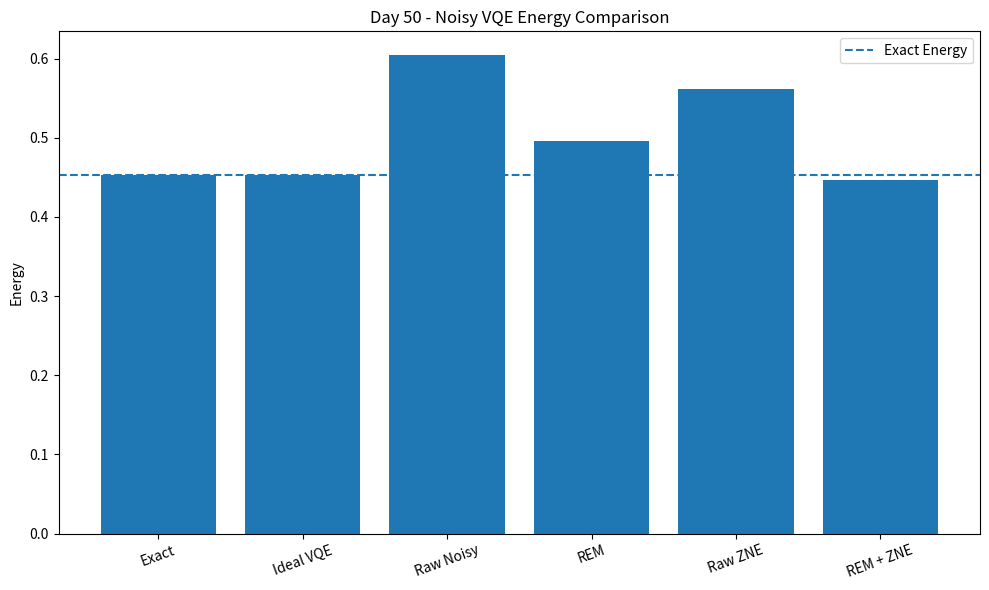
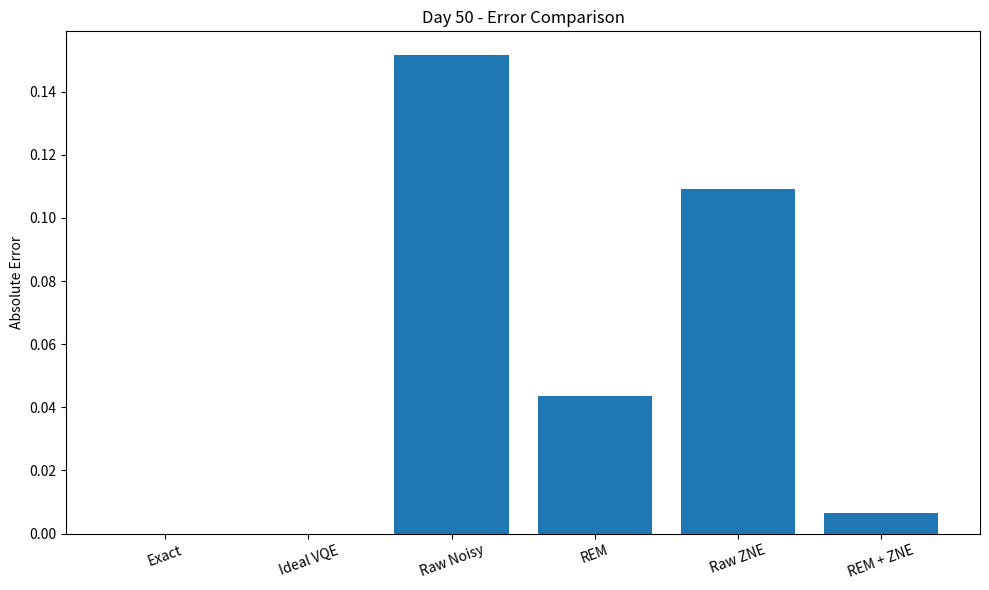

The script that saved these images, in order:
import numpy as np
import matplotlib.pyplot as plt


# ============================================================
# DAY 50
# END-TO-END NOISY VQE BENCHMARK
#
# Compare:
#   1. Exact energy
#   2. Ideal VQE
#   3. Raw noisy VQE
#   4. Readout Error Mitigation (REM)
#   5. Zero-Noise Extrapolation (ZNE)
#   6. REM + ZNE
#
# Noise model:
#   - Depolarizing quantum noise
#   - Readout bit-flip noise
#   - Finite-shot measurement
# ============================================================


# ============================================================
# 1. BASIC MATRICES
# ============================================================

I1 = np.eye(2)

X = np.array([
    [0, 1],
    [1, 0]
], dtype=complex)

Y = np.array([
    [0, -1j],
    [1j, 0]
], dtype=complex)

Z = np.array([
    [1, 0],
    [0, -1]
], dtype=complex)

I2 = np.kron(I1, I1)

Z0 = np.kron(Z, I1)
Z1 = np.kron(I1, Z)

Z0Z1 = np.kron(Z, Z)

XX = np.kron(X, X)
YY = np.kron(Y, Y)


# ============================================================
# 2. PHYSICAL PARAMETERS
# ============================================================

eps0 = 0.7
eps1 = 1.1
t = -0.4
U = 0.8


# ============================================================
# 3. ONE-PARTICLE HAMILTONIAN
#
# Our VQE ansatz is restricted to:
#
# |01>
# |10>
#
# Therefore the relevant Hamiltonian is:
#
#       | eps0    t   |
# H =   |            |
#       |  t     eps1 |
# ============================================================

one_particle_hamiltonian = np.array([
    [eps0, t],
    [t, eps1]
])

one_particle_eigenvalues = np.linalg.eigvalsh(
    one_particle_hamiltonian
)

exact_energy = one_particle_eigenvalues[0]


# ============================================================
# 4. OPTIMIZED VQE STATE
# ============================================================

theta = 2.03444393

state = np.array([
    0,
    np.cos(theta / 2),
    np.sin(theta / 2),
    0
], dtype=complex)

state = state / np.linalg.norm(state)

rho_ideal = np.outer(
    state,
    state.conj()
)


# ============================================================
# 5. EXPECTATION VALUE
# ============================================================

def expectation(rho, operator):

    return np.real(
        np.trace(rho @ operator)
    )


# ============================================================
# 6. HAMILTONIAN ENERGY
# ============================================================

def calculate_energy(
    exp_z0,
    exp_z1,
    exp_z0z1,
    exp_xx,
    exp_yy
):

    n0 = (
        1 - exp_z0
    ) / 2

    n1 = (
        1 - exp_z1
    ) / 2

    interaction = (
        1
        - exp_z0
        - exp_z1
        + exp_z0z1
    ) / 4

    hopping = (
        t
        * (exp_xx + exp_yy)
        / 2
    )

    energy = (
        eps0 * n0
        + eps1 * n1
        + hopping
        + U * interaction
    )

    return energy


# ============================================================
# 7. IDEAL VQE ENERGY
# ============================================================

ideal_z0 = expectation(
    rho_ideal,
    Z0
)

ideal_z1 = expectation(
    rho_ideal,
    Z1
)

ideal_z0z1 = expectation(
    rho_ideal,
    Z0Z1
)

ideal_xx = expectation(
    rho_ideal,
    XX
)

ideal_yy = expectation(
    rho_ideal,
    YY
)

ideal_energy = calculate_energy(
    ideal_z0,
    ideal_z1,
    ideal_z0z1,
    ideal_xx,
    ideal_yy
)


# ============================================================
# 8. QUANTUM NOISE
#
# Educational depolarizing model:
#
# rho_noisy =
#       (1-p) rho + p I/d
# ============================================================

def apply_quantum_noise(
    rho,
    noise_strength
):

    dimension = rho.shape[0]

    maximally_mixed = (
        np.eye(dimension)
        / dimension
    )

    rho_noisy = (
        (1 - noise_strength) * rho
        + noise_strength * maximally_mixed
    )

    return rho_noisy


# ============================================================
# 9. READOUT CONFUSION MATRIX
# ============================================================

def create_confusion_matrix(
    readout_error
):

    single_qubit = np.array([
        [1 - readout_error, readout_error],
        [readout_error, 1 - readout_error]
    ])

    return np.kron(
        single_qubit,
        single_qubit
    )


# ============================================================
# 10. Z-BASIS MEASUREMENT
# ============================================================

def measure_z_basis(
    rho,
    shots,
    readout_error
):

    probabilities = np.real(
        np.diag(rho)
    )

    probabilities = np.clip(
        probabilities,
        0,
        None
    )

    probabilities /= np.sum(
        probabilities
    )

    # Quantum measurement / shot noise
    true_counts = np.random.multinomial(
        shots,
        probabilities
    )

    # Apply readout bit-flip noise
    noisy_counts = np.zeros(
        4,
        dtype=int
    )

    for state_index, count in enumerate(
        true_counts
    ):

        if count == 0:
            continue

        # Computational basis:
        #
        # 00 -> 0
        # 01 -> 1
        # 10 -> 2
        # 11 -> 3

        q0 = (state_index >> 1) & 1
        q1 = state_index & 1

        for _ in range(count):

            measured_q0 = q0
            measured_q1 = q1

            if np.random.random() < readout_error:
                measured_q0 ^= 1

            if np.random.random() < readout_error:
                measured_q1 ^= 1

            measured_index = (
                measured_q0 * 2
                + measured_q1
            )

            noisy_counts[
                measured_index
            ] += 1

    return noisy_counts


# ============================================================
# 11. Z EXPECTATIONS FROM PROBABILITIES
# ============================================================

def calculate_z_expectations(
    probabilities
):

    z0_values = np.array([
        1,
        1,
        -1,
        -1
    ])

    z1_values = np.array([
        1,
        -1,
        1,
        -1
    ])

    z0z1_values = np.array([
        1,
        -1,
        -1,
        1
    ])

    exp_z0 = np.dot(
        probabilities,
        z0_values
    )

    exp_z1 = np.dot(
        probabilities,
        z1_values
    )

    exp_z0z1 = np.dot(
        probabilities,
        z0z1_values
    )

    return (
        exp_z0,
        exp_z1,
        exp_z0z1
    )


# ============================================================
# 12. READOUT ERROR MITIGATION
#
# p_measured = C p_true
#
# Solve for:
#
# p_true = C^(-1) p_measured
# ============================================================

def mitigate_readout(
    counts,
    shots,
    readout_error
):

    measured_probabilities = (
        counts / shots
    )

    confusion_matrix = (
        create_confusion_matrix(
            readout_error
        )
    )

    corrected_probabilities = np.linalg.solve(
        confusion_matrix,
        measured_probabilities
    )

    # Numerical cleanup
    corrected_probabilities = np.clip(
        corrected_probabilities,
        0,
        None
    )

    total = np.sum(
        corrected_probabilities
    )

    if total > 0:

        corrected_probabilities /= total

    return corrected_probabilities


# ============================================================
# 13. GENERAL PAULI MEASUREMENT
#
# Used for XX and YY.
# ============================================================

def measure_pauli(
    true_expectation,
    shots,
    readout_error
):

    # Probability of +1
    p_plus = (
        1 + true_expectation
    ) / 2

    # Finite-shot sampling
    plus_count = np.random.binomial(
        shots,
        p_plus
    )

    minus_count = (
        shots - plus_count
    )

    # For two qubits:
    # parity flips when exactly one
    # of the two bits flips.
    parity_flip_probability = (
        2
        * readout_error
        * (1 - readout_error)
    )

    observed_plus_from_plus = (
        np.random.binomial(
            plus_count,
            1 - parity_flip_probability
        )
    )

    observed_plus_from_minus = (
        np.random.binomial(
            minus_count,
            parity_flip_probability
        )
    )

    observed_plus = (
        observed_plus_from_plus
        + observed_plus_from_minus
    )

    measured_expectation = (
        2 * observed_plus / shots
        - 1
    )

    return measured_expectation


# ============================================================
# 14. MITIGATE XX / YY
# ============================================================

def mitigate_pauli(
    measured_expectation,
    readout_error
):

    scale_factor = (
        1 - 2 * readout_error
    ) ** 2

    if abs(scale_factor) < 1e-12:

        return measured_expectation

    corrected = (
        measured_expectation
        / scale_factor
    )

    corrected = np.clip(
        corrected,
        -1,
        1
    )

    return corrected


# ============================================================
# 15. RUN ONE NOISY EXPERIMENT
# ============================================================

def run_noisy_experiment(
    noise_strength,
    shots,
    readout_error
):

    # --------------------------------------------------------
    # Apply quantum noise
    # --------------------------------------------------------

    rho_noisy = apply_quantum_noise(
        rho_ideal,
        noise_strength
    )

    # --------------------------------------------------------
    # Z-basis measurement
    # --------------------------------------------------------

    counts = measure_z_basis(
        rho_noisy,
        shots,
        readout_error
    )

    raw_probabilities = (
        counts / shots
    )

    # Raw Z expectations
    raw_z0, raw_z1, raw_z0z1 = (
        calculate_z_expectations(
            raw_probabilities
        )
    )

    # --------------------------------------------------------
    # Readout mitigation for Z measurements
    # --------------------------------------------------------

    corrected_probabilities = (
        mitigate_readout(
            counts,
            shots,
            readout_error
        )
    )

    corrected_z0, corrected_z1, corrected_z0z1 = (
        calculate_z_expectations(
            corrected_probabilities
        )
    )

    # --------------------------------------------------------
    # XX
    # --------------------------------------------------------

    true_xx = expectation(
        rho_noisy,
        XX
    )

    raw_xx = measure_pauli(
        true_xx,
        shots,
        readout_error
    )

    corrected_xx = mitigate_pauli(
        raw_xx,
        readout_error
    )

    # --------------------------------------------------------
    # YY
    # --------------------------------------------------------

    true_yy = expectation(
        rho_noisy,
        YY
    )

    raw_yy = measure_pauli(
        true_yy,
        shots,
        readout_error
    )

    corrected_yy = mitigate_pauli(
        raw_yy,
        readout_error
    )

    # --------------------------------------------------------
    # Raw energy
    # --------------------------------------------------------

    raw_energy = calculate_energy(
        raw_z0,
        raw_z1,
        raw_z0z1,
        raw_xx,
        raw_yy
    )

    # --------------------------------------------------------
    # REM energy
    # --------------------------------------------------------

    rem_energy = calculate_energy(
        corrected_z0,
        corrected_z1,
        corrected_z0z1,
        corrected_xx,
        corrected_yy
    )

    return (
        raw_energy,
        rem_energy
    )


# ============================================================
# 16. EXPERIMENT PARAMETERS
# ============================================================

shots = 2048

base_noise = 0.05

readout_error = 0.05

noise_scales = np.array([
    1,
    2,
    3
], dtype=float)


# ============================================================
# 17. HEADER
# ============================================================

print("=" * 75)
print("DAY 50 - END-TO-END NOISY VQE BENCHMARK")
print("=" * 75)

print()

print(
    f"Exact energy       : "
    f"{exact_energy:.10f}"
)

print(
    f"Ideal VQE energy   : "
    f"{ideal_energy:.10f}"
)

print(
    f"Shots              : "
    f"{shots}"
)

print(
    f"Quantum noise      : "
    f"{base_noise}"
)

print(
    f"Readout error      : "
    f"{readout_error}"
)

print()


# ============================================================
# 18. RUN 1x, 2x, 3x
# ============================================================

raw_energies = []

rem_energies = []


for scale in noise_scales:

    noise_strength = (
        base_noise * scale
    )

    raw_energy, rem_energy = (
        run_noisy_experiment(
            noise_strength,
            shots,
            readout_error
        )
    )

    raw_energies.append(
        raw_energy
    )

    rem_energies.append(
        rem_energy
    )

    print("-" * 75)

    print(
        f"Noise scale       : "
        f"{int(scale)}x"
    )

    print(
        f"Noise strength    : "
        f"{noise_strength:.4f}"
    )

    print(
        f"Raw energy        : "
        f"{raw_energy:.10f}"
    )

    print(
        f"REM energy        : "
        f"{rem_energy:.10f}"
    )

    print(
        f"Raw error         : "
        f"{abs(raw_energy - exact_energy):.10f}"
    )

    print(
        f"REM error         : "
        f"{abs(rem_energy - exact_energy):.10f}"
    )

    print()


# Convert to NumPy arrays
raw_energies = np.array(
    raw_energies
)

rem_energies = np.array(
    rem_energies
)


# ============================================================
# 19. ZNE ON RAW ENERGIES
# ============================================================

raw_slope, raw_intercept = np.polyfit(
    noise_scales,
    raw_energies,
    1
)

raw_zne_energy = raw_intercept


# ============================================================
# 20. ZNE AFTER READOUT MITIGATION
#
# This is the complete:
#
# REM + ZNE
# ============================================================

rem_slope, rem_intercept = np.polyfit(
    noise_scales,
    rem_energies,
    1
)

rem_zne_energy = rem_intercept


# ============================================================
# 21. ERRORS
# ============================================================

ideal_error = abs(
    ideal_energy
    - exact_energy
)

raw_error = abs(
    raw_energies[0]
    - exact_energy
)

rem_error = abs(
    rem_energies[0]
    - exact_energy
)

raw_zne_error = abs(
    raw_zne_energy
    - exact_energy
)

rem_zne_error = abs(
    rem_zne_energy
    - exact_energy
)


# ============================================================
# 22. ERROR REDUCTION
# ============================================================

def error_reduction(
    original_error,
    new_error
):

    if original_error == 0:

        return 0.0

    return (
        (original_error - new_error)
        / original_error
        * 100
    )


rem_improvement = error_reduction(
    raw_error,
    rem_error
)

zne_improvement = error_reduction(
    raw_error,
    raw_zne_error
)

combined_improvement = error_reduction(
    raw_error,
    rem_zne_error
)


# ============================================================
# 23. PERCENTAGE ERRORS
# ============================================================

raw_percentage_error = (
    raw_error
    / abs(exact_energy)
    * 100
)

rem_percentage_error = (
    rem_error
    / abs(exact_energy)
    * 100
)

raw_zne_percentage_error = (
    raw_zne_error
    / abs(exact_energy)
    * 100
)

rem_zne_percentage_error = (
    rem_zne_error
    / abs(exact_energy)
    * 100
)


# ============================================================
# 24. FINAL RESULTS
# ============================================================

print("=" * 75)
print("FINAL BENCHMARK")
print("=" * 75)

print()

print(
    f"Exact energy                : "
    f"{exact_energy:.10f}"
)

print(
    f"Ideal VQE energy            : "
    f"{ideal_energy:.10f}"
)

print()

print(
    f"Raw noisy 1x energy         : "
    f"{raw_energies[0]:.10f}"
)

print(
    f"REM 1x energy               : "
    f"{rem_energies[0]:.10f}"
)

print(
    f"Raw ZNE energy              : "
    f"{raw_zne_energy:.10f}"
)

print(
    f"REM + ZNE energy            : "
    f"{rem_zne_energy:.10f}"
)

print()


# ============================================================
# 25. ERROR TABLE
# ============================================================

print("-" * 75)
print("ERROR ANALYSIS")
print("-" * 75)

print()

print(
    f"Ideal VQE error             : "
    f"{ideal_error:.10f}"
)

print(
    f"Raw noisy error             : "
    f"{raw_error:.10f}"
)

print(
    f"REM error                   : "
    f"{rem_error:.10f}"
)

print(
    f"Raw ZNE error               : "
    f"{raw_zne_error:.10f}"
)

print(
    f"REM + ZNE error             : "
    f"{rem_zne_error:.10f}"
)

print()


# ============================================================
# 26. PERCENTAGE ERROR
# ============================================================

print("-" * 75)
print("PERCENTAGE ERROR")
print("-" * 75)

print()

print(
    f"Raw noisy                   : "
    f"{raw_percentage_error:.4f}%"
)

print(
    f"REM                        : "
    f"{rem_percentage_error:.4f}%"
)

print(
    f"Raw ZNE                    : "
    f"{raw_zne_percentage_error:.4f}%"
)

print(
    f"REM + ZNE                  : "
    f"{rem_zne_percentage_error:.4f}%"
)

print()


# ============================================================
# 27. ERROR REDUCTION
# ============================================================

print("-" * 75)
print("ERROR REDUCTION")
print("-" * 75)

print()

print(
    f"REM improvement            : "
    f"{rem_improvement:.2f}%"
)

print(
    f"ZNE improvement            : "
    f"{zne_improvement:.2f}%"
)

print(
    f"REM + ZNE improvement      : "
    f"{combined_improvement:.2f}%"
)

print()


# ============================================================
# 28. ZNE MODELS
# ============================================================

print("-" * 75)
print("ZNE MODELS")
print("-" * 75)

print()

print("Raw ZNE:")

print(
    f"E(lambda) = "
    f"{raw_slope:.10f} * lambda "
    f"+ {raw_intercept:.10f}"
)

print()

print("REM + ZNE:")

print(
    f"E(lambda) = "
    f"{rem_slope:.10f} * lambda "
    f"+ {rem_intercept:.10f}"
)

print()


# ============================================================
# 29. FINAL PIPELINE
# ============================================================

print("=" * 75)
print("END-TO-END PIPELINE")
print("=" * 75)

print()

print(
    "Ideal VQE"
    " -> Quantum noise"
    " -> Measurement"
    " -> Readout noise"
    " -> REM"
    " -> ZNE"
    " -> Final estimate"
)

print()

print("=" * 75)
print("DAY 50 COMPUTATION COMPLETE")
print("=" * 75)


# ============================================================
# 30. VISUALIZATION
# ============================================================

methods = [
    "Exact",
    "Ideal VQE",
    "Raw Noisy",
    "REM",
    "Raw ZNE",
    "REM + ZNE"
]

energies = [
    exact_energy,
    ideal_energy,
    raw_energies[0],
    rem_energies[0],
    raw_zne_energy,
    rem_zne_energy
]

errors = [
    0,
    ideal_error,
    raw_error,
    rem_error,
    raw_zne_error,
    rem_zne_error
]


# ------------------------------------------------------------
# Energy comparison
# ------------------------------------------------------------

plt.figure(figsize=(10, 6))

plt.bar(
    methods,
    energies
)

plt.axhline(
    exact_energy,
    linestyle="--",
    label="Exact Energy"
)

plt.ylabel("Energy")

plt.title(
    "Day 50 - Noisy VQE Energy Comparison"
)

plt.xticks(
    rotation=20
)

plt.legend()

plt.tight_layout()

plt.savefig(
    "day50_energy_comparison.png",
    dpi=300
)

plt.show()


# ------------------------------------------------------------
# Error comparison
# ------------------------------------------------------------

plt.figure(figsize=(10, 6))

plt.bar(
    methods,
    errors
)

plt.ylabel("Absolute Error")

plt.title(
    "Day 50 - Error Comparison"
)

plt.xticks(
    rotation=20
)

plt.tight_layout()

plt.savefig(
    "day50_error_comparison.png",
    dpi=300
)

plt.show()


print()
print("Graphs saved as:")
print("  day50_energy_comparison.png")
print("  day50_error_comparison.png")
